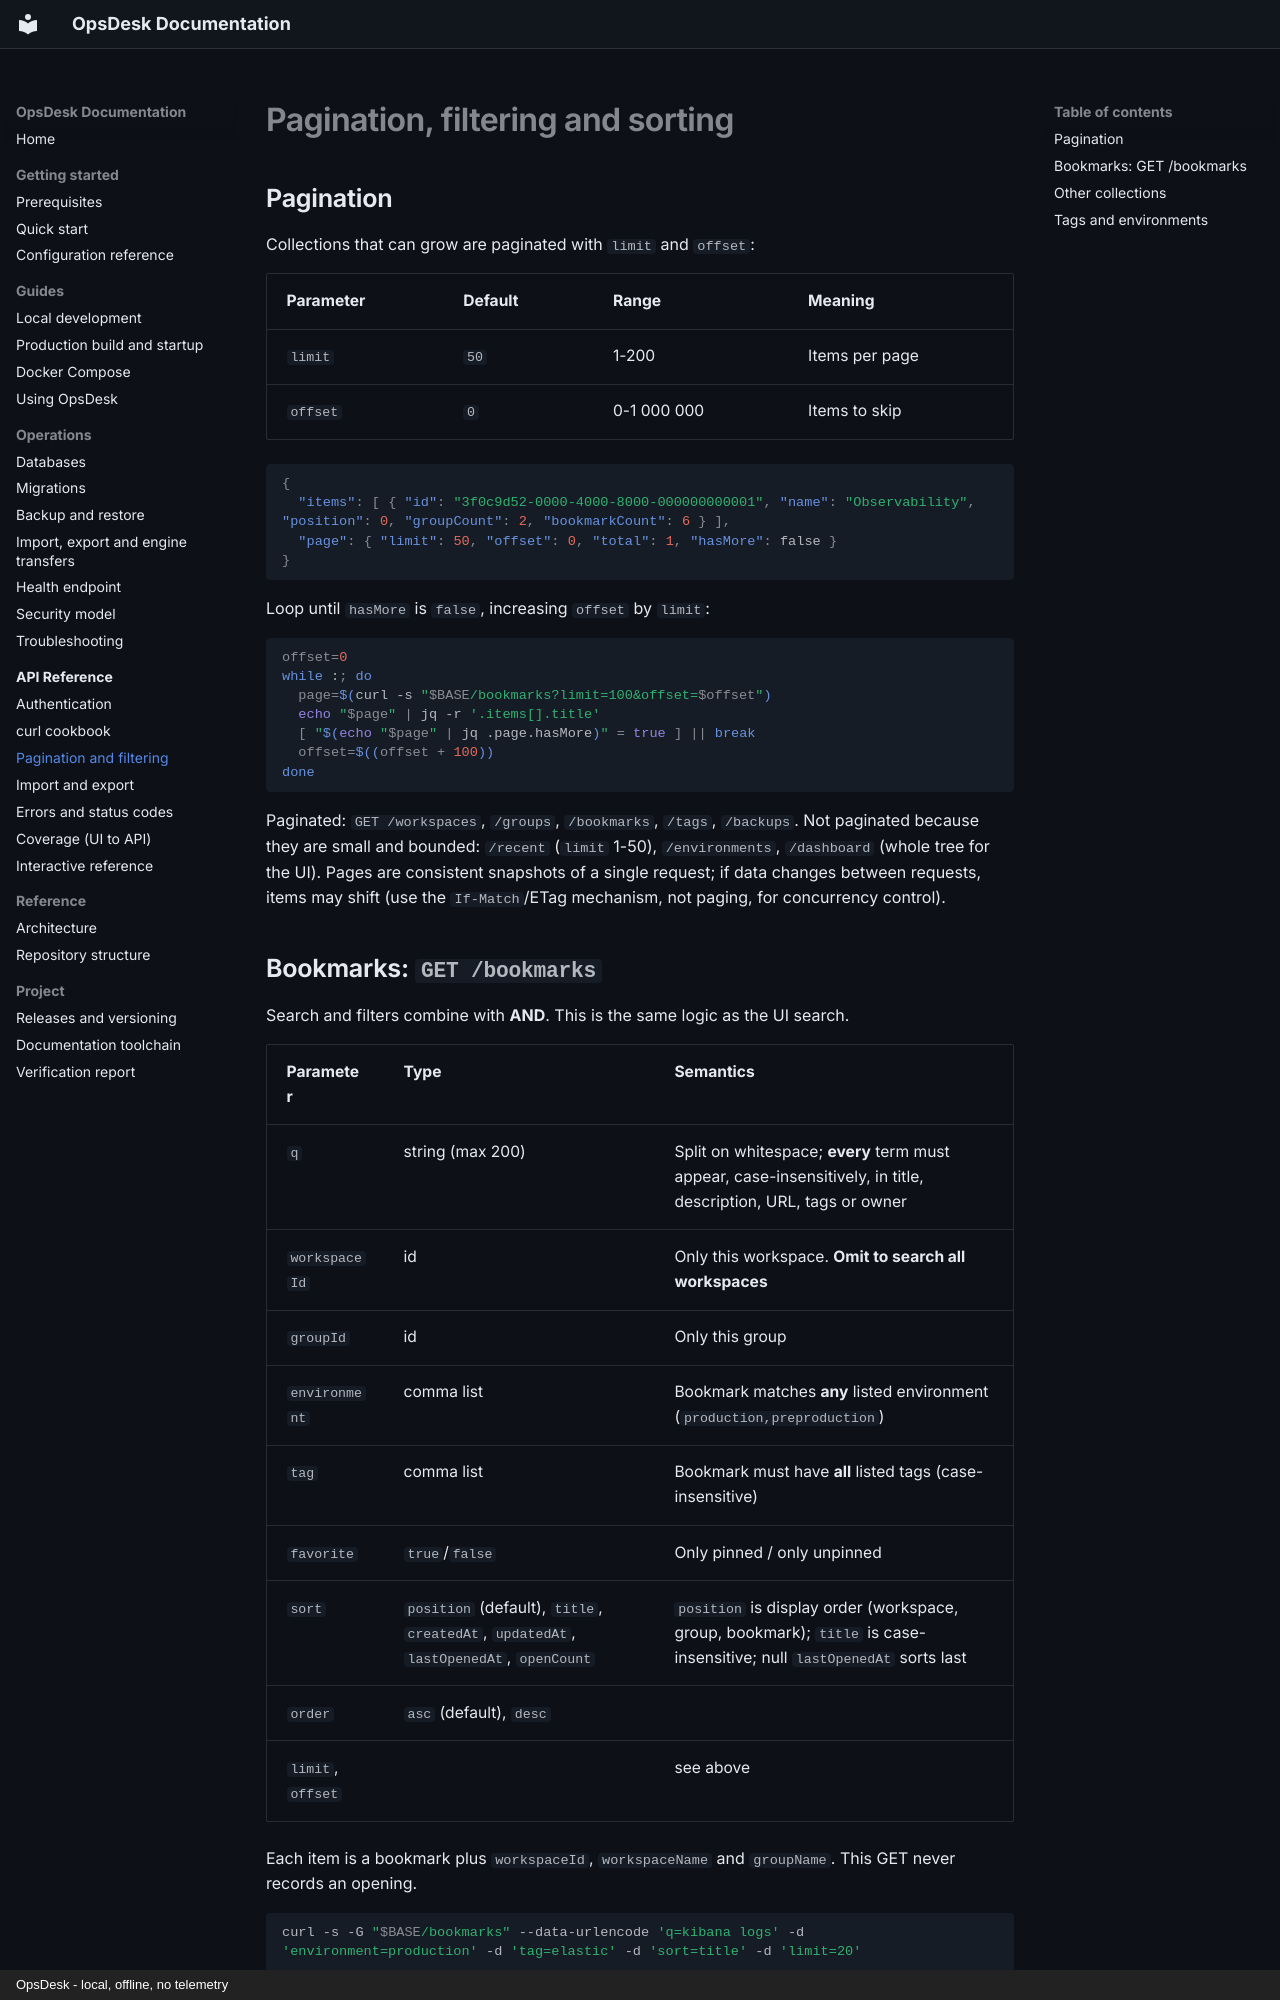

repository: mouzong/opsdesk · page: api/pagination-filtering/index.html · generator: mkdocs · copyright: OpsDesk - local, offline, no telemetry

# Pagination, filtering and sorting

## Pagination

Collections that can grow are paginated with `limit` and `offset`:

| Parameter | Default | Range | Meaning |
| --- | --- | --- | --- |
| `limit` | `50` | 1-200 | Items per page |
| `offset` | `0` | 0-1 000 000 | Items to skip |

```json
{
  "items": [ { "id": "3f0c9d52-0000-4000-8000-000000000001", "name": "Observability", "position": 0, "groupCount": 2, "bookmarkCount": 6 } ],
  "page": { "limit": 50, "offset": 0, "total": 1, "hasMore": false }
}
```

Loop until `hasMore` is `false`, increasing `offset` by `limit`:

```bash
offset=0
while :; do
  page=$(curl -s "$BASE/bookmarks?limit=100&offset=$offset")
  echo "$page" | jq -r '.items[].title'
  [ "$(echo "$page" | jq .page.hasMore)" = true ] || break
  offset=$((offset + 100))
done
```

Paginated: `GET /workspaces`, `/groups`, `/bookmarks`, `/tags`, `/backups`. Not paginated because they are small and bounded: `/recent` (`limit` 1-50), `/environments`, `/dashboard` (whole tree for the UI). Pages are consistent snapshots of a single request; if data changes between requests, items may shift (use the `If-Match`/ETag mechanism, not paging, for concurrency control).
